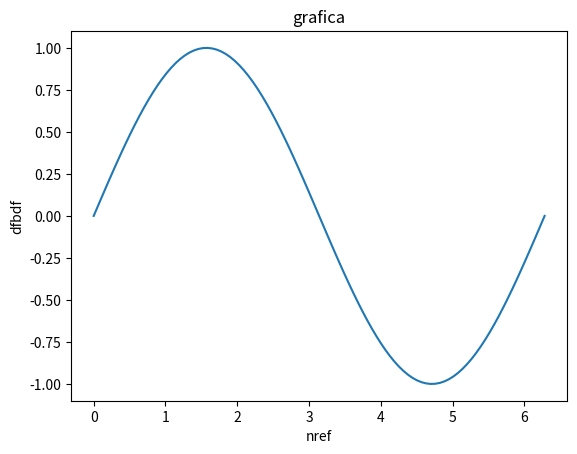

Source code (Python):
# Escriba el codigo necesario para que al ejecutar python ejercicio2.py
# se cree una grafica con una funcion sinusoidal entre 0 y 2pi.
import numpy as np
import matplotlib
matplotlib.use('Agg')
import matplotlib.pyplot as plt

x=np.linspace(0,2*np.pi,100)
y=np.sin(x)


plt.plot(x,y)
plt.title('grafica')
plt.xlabel('nref')
plt.ylabel('dfbdf')
plt.show()
